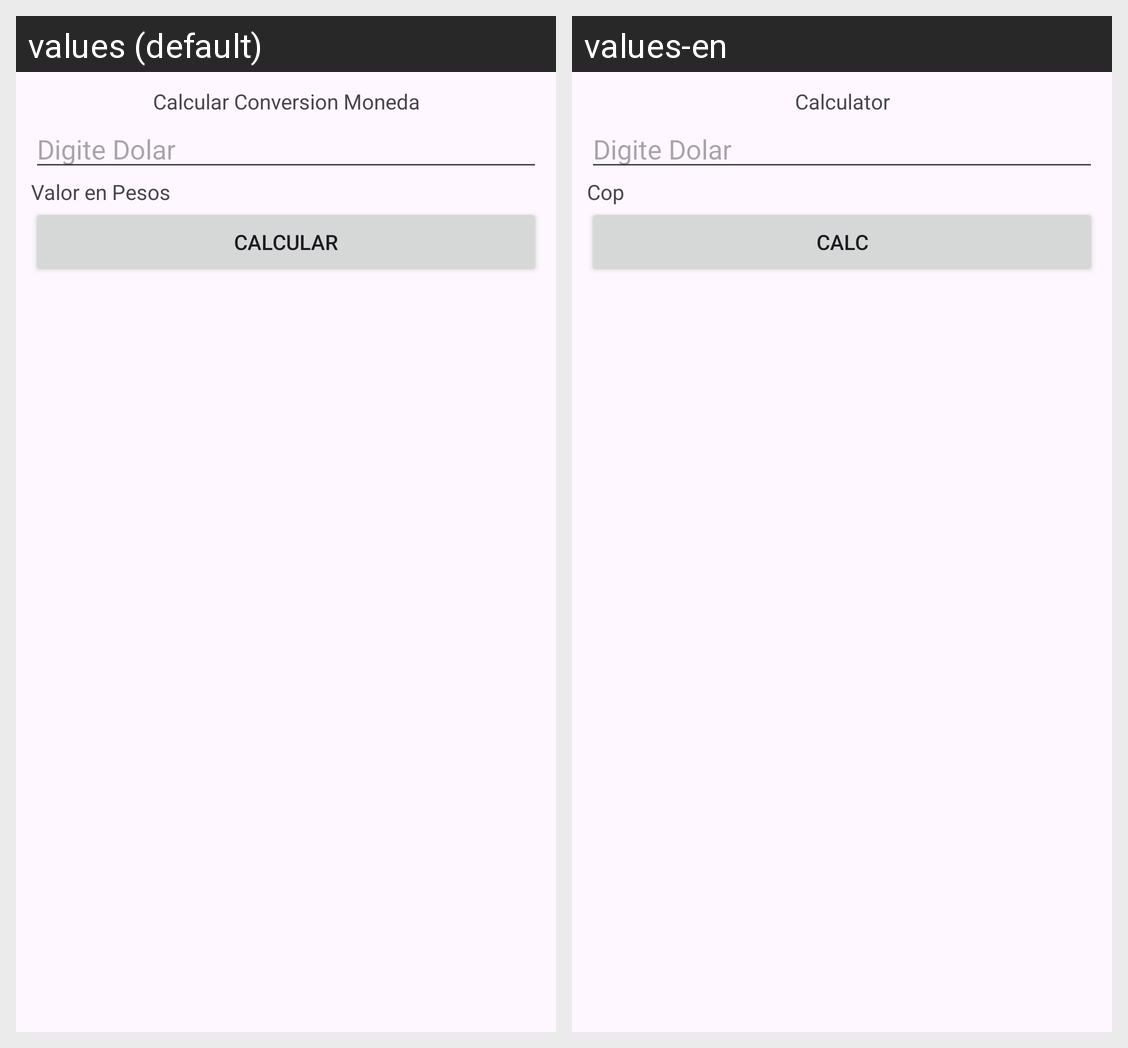

The same Android screen rendered under two of its app's locales, left to right. List the strings drawn on it with the default value and each locale's translation.
Android screen res/layout/activity_main.xml rendered under 2 locales, left to right: values (default), values-en. Device: Nexus 5 (rendered at 1080×1920; each locale shown at half size, 540×960, under a caption strip naming it); theme Theme.Apptutoria3.
Strings drawn on this screen, with the default value and each locale's value (text and hints the layout hard-codes, and strings that could not be matched under every locale, appear in the picture but are not listed):

titulo
  values: Calcular Conversion Moneda
  values-en: Calculator

resultado
  values: Valor en Pesos
  values-en: Cop

calcbtn
  values: Calcular
  values-en: Calc
